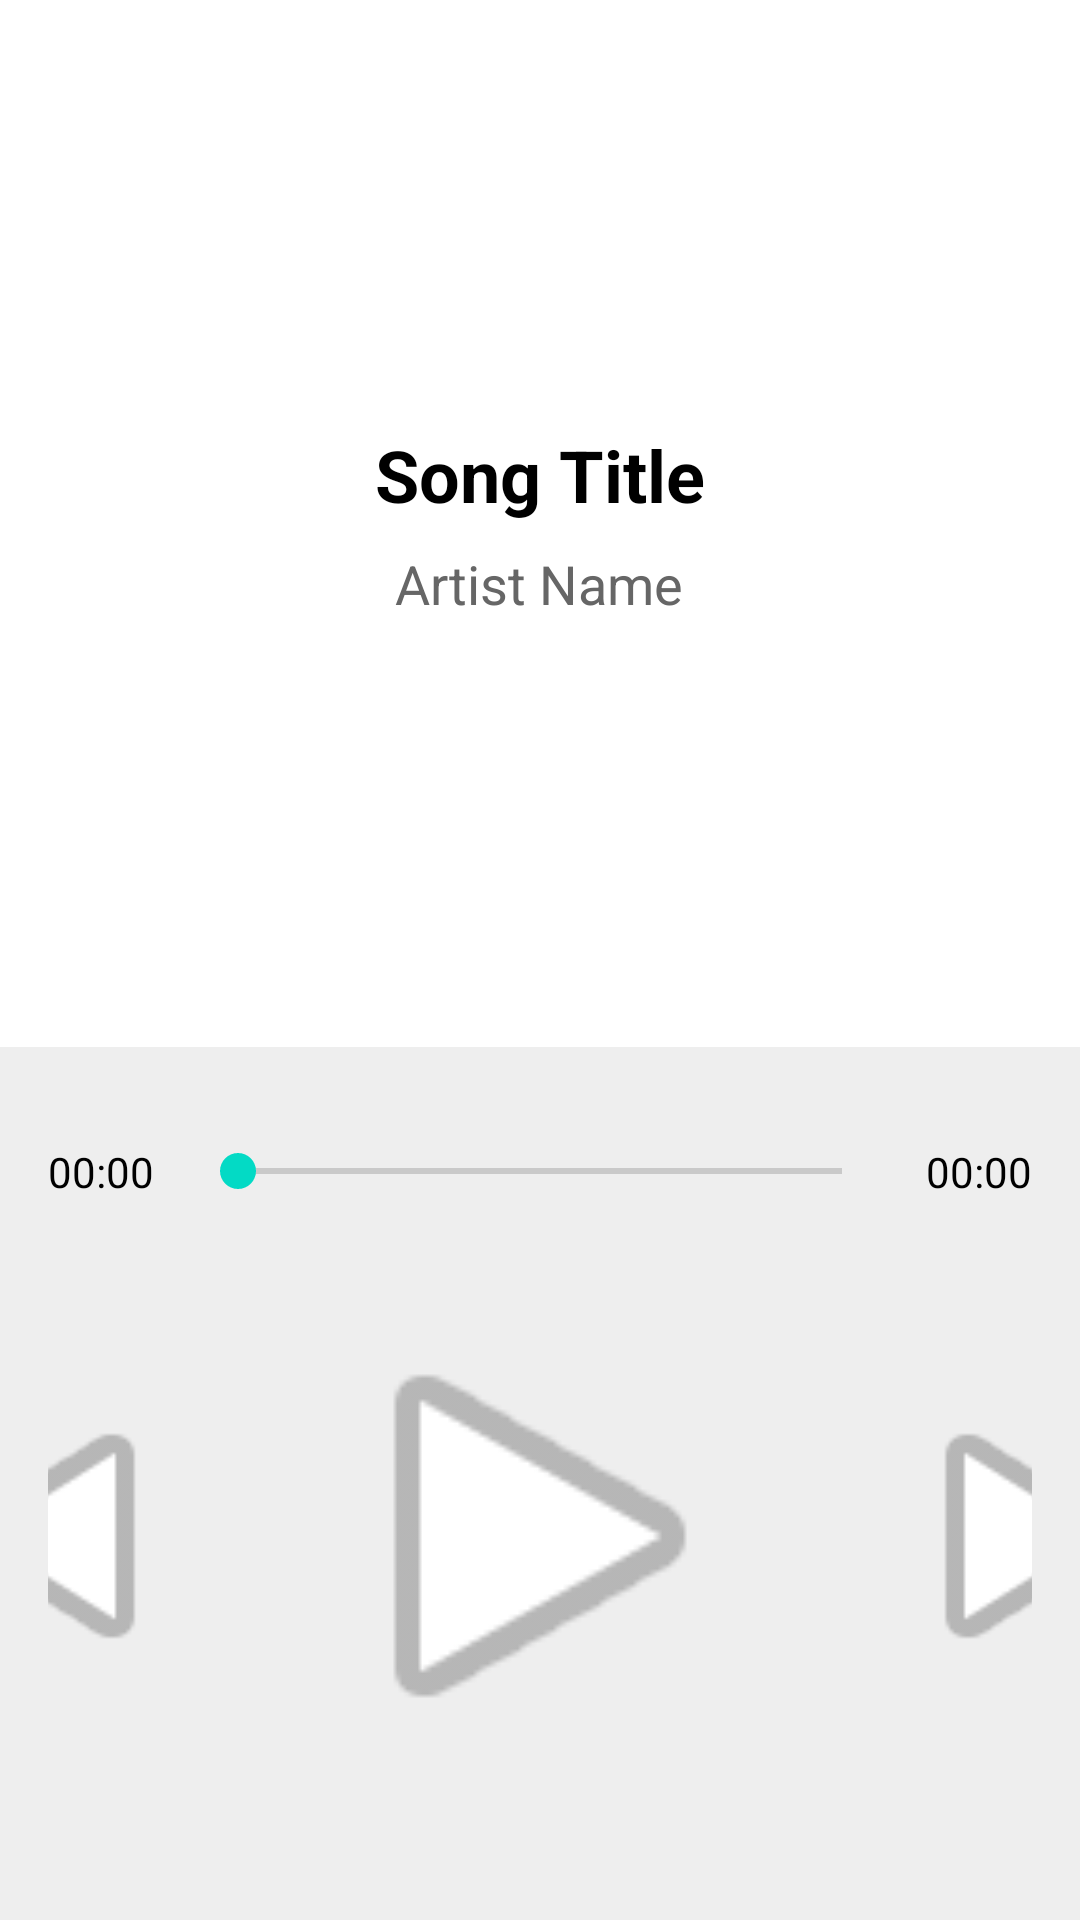

Here is an Android app screen rendered from its layout file. Give the layout XML and the strings, colors and styles it references.
<!-- AndroidManifest.xml: application theme Theme.BB10MusicPlayer -->
<!-- res/layout/fragment_big_controls.xml -->
<?xml version="1.0" encoding="utf-8"?>
<LinearLayout xmlns:android="http://schemas.android.com/apk/res/android"
    android:layout_width="match_parent"
    android:layout_height="match_parent"
    android:orientation="vertical"
    android:background="#FFFFFF">

    
    <LinearLayout
        android:layout_width="match_parent"
        android:layout_height="0dp"
        android:layout_weight="1"
        android:gravity="center"
        android:orientation="vertical"
        android:padding="32dp">

        <TextView
            android:id="@+id/big_song_title"
            android:layout_width="wrap_content"
            android:layout_height="wrap_content"
            android:text="Song Title"
            android:textSize="24sp"
            android:textStyle="bold"
            android:textColor="#000000"
            android:gravity="center" />

        <TextView
            android:id="@+id/big_song_artist"
            android:layout_width="wrap_content"
            android:layout_height="wrap_content"
            android:text="Artist Name"
            android:textSize="18sp"
            android:textColor="#666666"
            android:layout_marginTop="8dp"
            android:gravity="center" />
    </LinearLayout>

    
    <LinearLayout
        android:layout_width="match_parent"
        android:layout_height="wrap_content"
        android:background="#EEEEEE"
        android:orientation="vertical"
        android:paddingTop="32dp"
        android:paddingBottom="48dp"
        android:paddingLeft="16dp"
        android:paddingRight="16dp">

        
        <LinearLayout
            android:layout_width="match_parent"
            android:layout_height="wrap_content"
            android:orientation="horizontal"
            android:gravity="center_vertical"
            android:layout_marginBottom="32dp"
            android:layoutDirection="ltr">

            <TextView
                android:id="@+id/big_current_time"
                android:layout_width="wrap_content"
                android:layout_height="wrap_content"
                android:text="00:00"
                android:textColor="#000000"
                android:textSize="14sp" />

            <SeekBar
                android:id="@+id/big_seek_bar"
                android:layout_width="0dp"
                android:layout_height="wrap_content"
                android:layout_weight="1"
                android:layout_marginHorizontal="12dp" />

            <TextView
                android:id="@+id/big_total_duration"
                android:layout_width="wrap_content"
                android:layout_height="wrap_content"
                android:text="00:00"
                android:textColor="#000000"
                android:textSize="14sp" />
        </LinearLayout>

        
        <LinearLayout
            android:layout_width="match_parent"
            android:layout_height="wrap_content"
            android:gravity="center"
            android:orientation="horizontal"
            android:layoutDirection="ltr">

            <ImageButton
                android:id="@+id/big_btn_prev"
                android:layout_width="120dp"
                android:layout_height="120dp"
                android:background="?attr/selectableItemBackgroundBorderless"
                android:scaleType="fitCenter"
                android:src="@android:drawable/ic_media_previous" />

            <ImageButton
                android:id="@+id/big_btn_play_pause"
                android:layout_width="160dp"
                android:layout_height="160dp"
                android:layout_marginHorizontal="24dp"
                android:background="?attr/selectableItemBackgroundBorderless"
                android:scaleType="fitCenter"
                android:src="@android:drawable/ic_media_play" />

            <ImageButton
                android:id="@+id/big_btn_next"
                android:layout_width="120dp"
                android:layout_height="120dp"
                android:background="?attr/selectableItemBackgroundBorderless"
                android:scaleType="fitCenter"
                android:src="@android:drawable/ic_media_next" />

        </LinearLayout>
    </LinearLayout>

</LinearLayout>
<!-- resources referenced by this layout -->
<resources>
  <style name="Theme.BB10MusicPlayer" parent="Theme.AppCompat.Light.NoActionBar">
          <item name="colorPrimary">#6200EE</item>
          <item name="colorPrimaryDark">#3700B3</item>
          <item name="colorAccent">#03DAC5</item>
  
          <item name="windowActionBar">false</item>
          <item name="windowNoTitle">true</item>
          <item name="android:windowBackground">@android:color/white</item>
      </style>
</resources>
